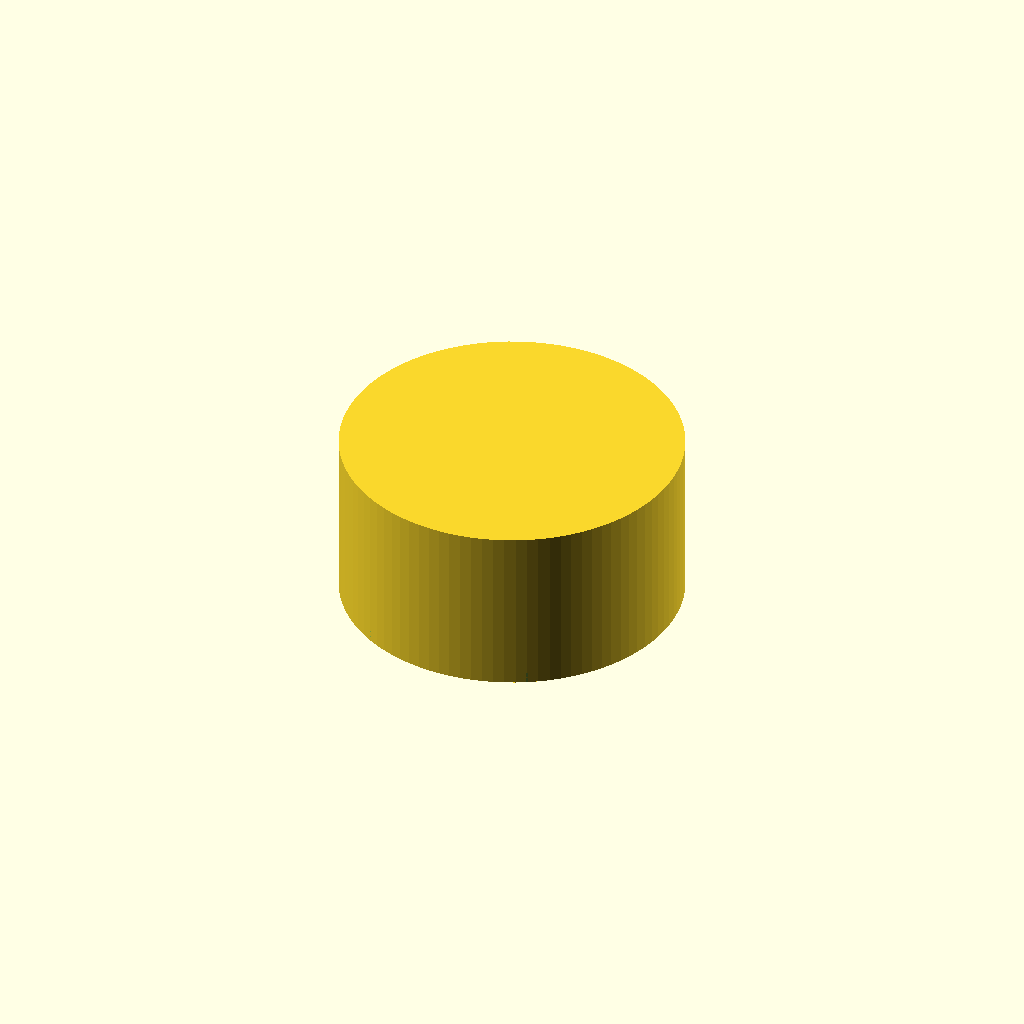
Cell 1: rendered with the file's own defaults.
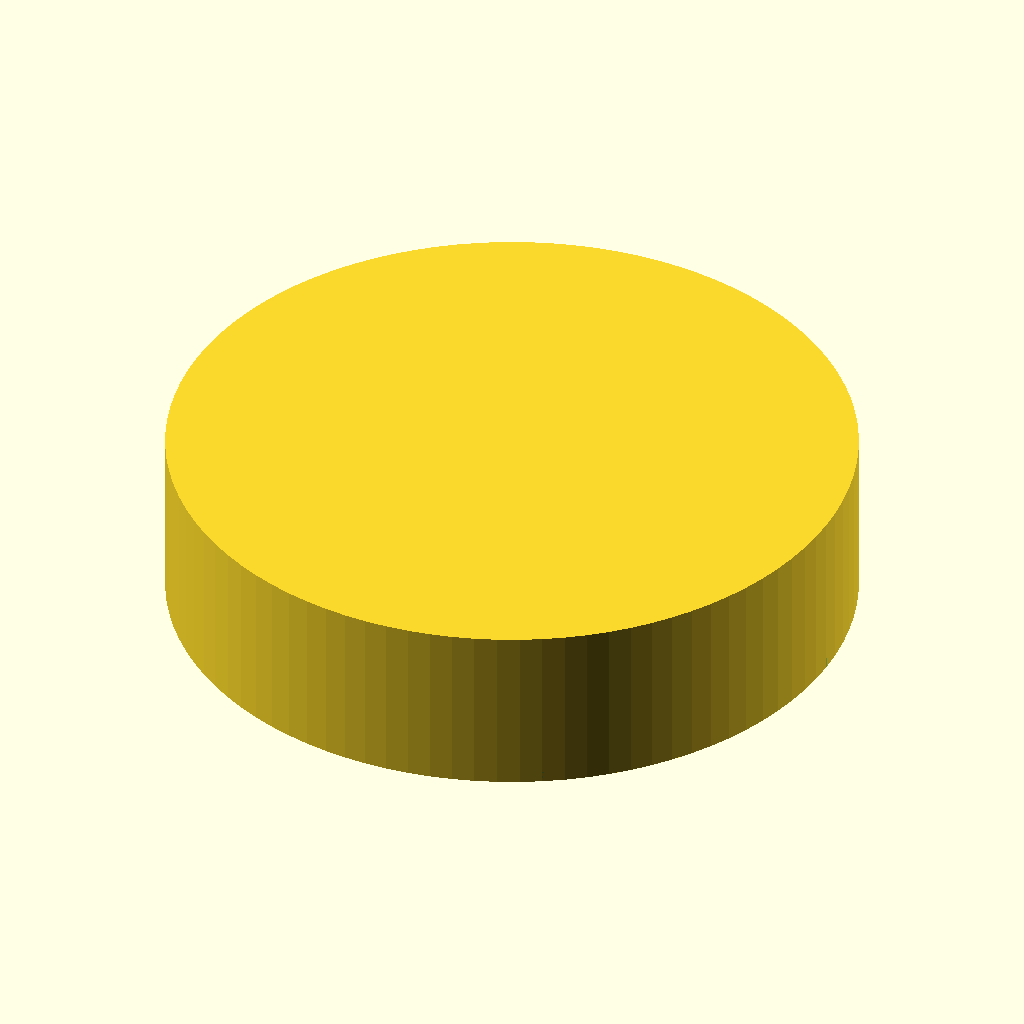
Cell 2: the same model with knob_d = 60.
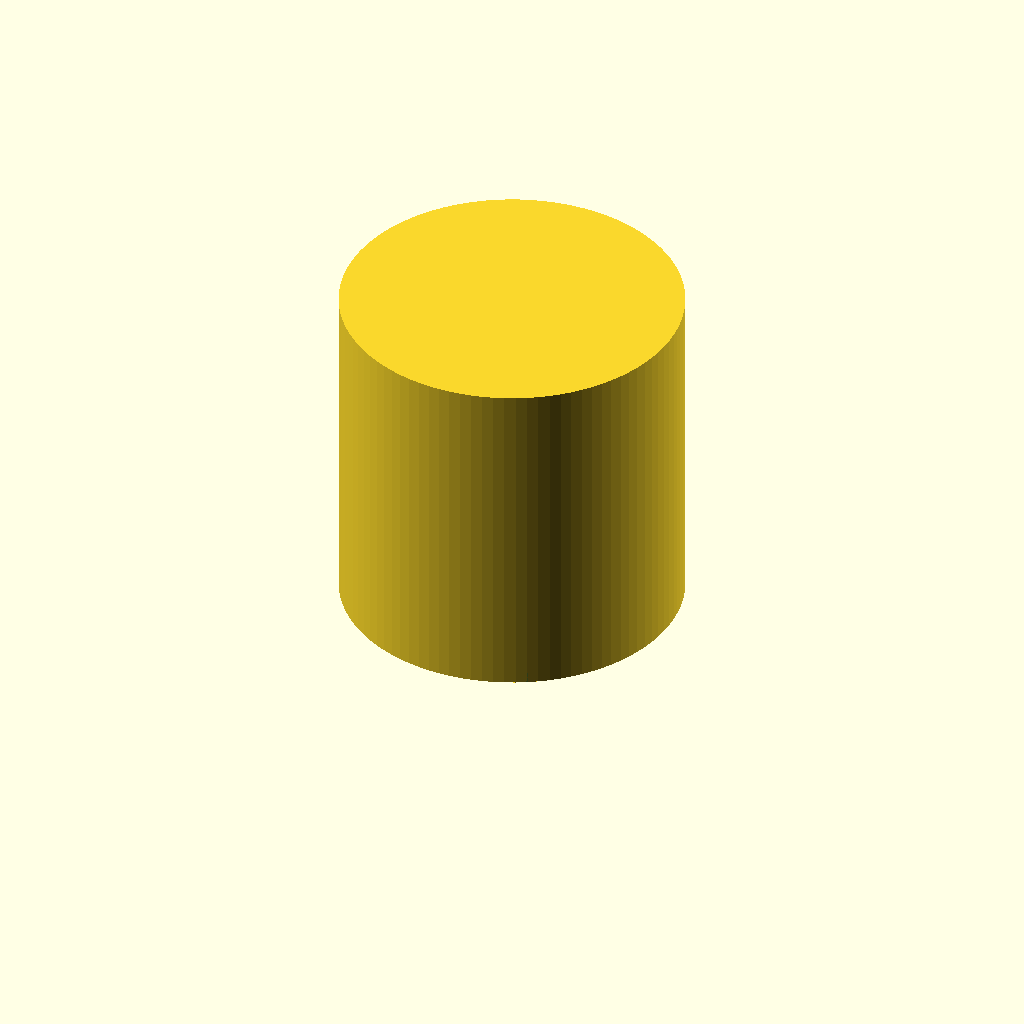
Cell 3: the same model with knob_h = 30.
All cells are drawn from one camera (rotation 55°, 0°, 25°, orthographic, colour scheme Cornfield), so only the parameter changes between them.
The OpenSCAD source (bench/results/gpu-v7-g4/code/scadcoder-v7/dshaft_knob_6mm_s1_a0.scad):
// Replacement knob for hotplate stirrer (D-shaft)
// Print orientation: side facing hotplate down on bed (z = 0)

// ---------------- Parameters ----------------
knob_d        = 30;    // knob outer diameter
knob_h        = 15;    // knob height
shaft_d       = 6.2;   // D-shaft diameter
bore_depth    = 12;    // blind bore depth from bottom face
bore_flat     = 4.7;   // D-bore flat-to-flat distance
groove_count  = 18;    // number of grip grooves
groove_d      = 2;     // grip groove diameter (half-cylinder)
pointer_w     = 1.5;   // pointer groove width
pointer_d    = pointer_w; // pointer groove depth (same as width)
eps           = 0.5;   // cutter overshoot past faces

$fn = 96;

// Derived
bore_r = shaft_d / 2;
pitch  = 360 / groove_count;

// ---------------- Model ----------------
difference() {
    // Main body
    cylinder(d = knob_d, h = knob_h);

    // D-shaped blind bore, centred on origin, flat on +X side
    translate([0, 0, -eps])
        linear_extrude(height = bore_depth + 2 * eps)
            circle(r = bore_r, $fn = 64);
    translate([bore_flat / 2, 0, -eps])
        linear_extrude(height = bore_depth + 2 * eps)
            translate([bore_r / 2, 0, 0]) rotate([0, 90, 0])
                cube([bore_r / 2, bore_depth + 2 * eps, 1]);

    // Grip grooves: vertical half-cylinders centred on outer surface
    for (i = [0 : groove_count - 1]) {
        a = i * pitch;
        translate([knob_d / 2 * cos(a), knob_d / 2 * sin(a), 0])
            rotate([0, 90, a])
                cylinder(d = groove_d, h = knob_h + 2 * eps, $fn = 16);
    }

    // Pointer groove: radial slot from centre to edge, on +X side
    translate([0, 0, -eps])
        linear_extrude(height = knob_h + 2 * eps)
            translate([0, -pointer_w / 2, 0]) rotate([0, 90, 0])
                cube([pointer_d, knob_d / 2 + 1, eps + pointer_d]);
}
Parameter table extracted from the source (name, type, default, range or options):
knob_d: number, default 30
knob_h: number, default 15
shaft_d: number, default 6.2
bore_depth: number, default 12
bore_flat: number, default 4.7
groove_count: number, default 18
groove_d: number, default 2
pointer_w: number, default 1.5
eps: number, default 0.5
